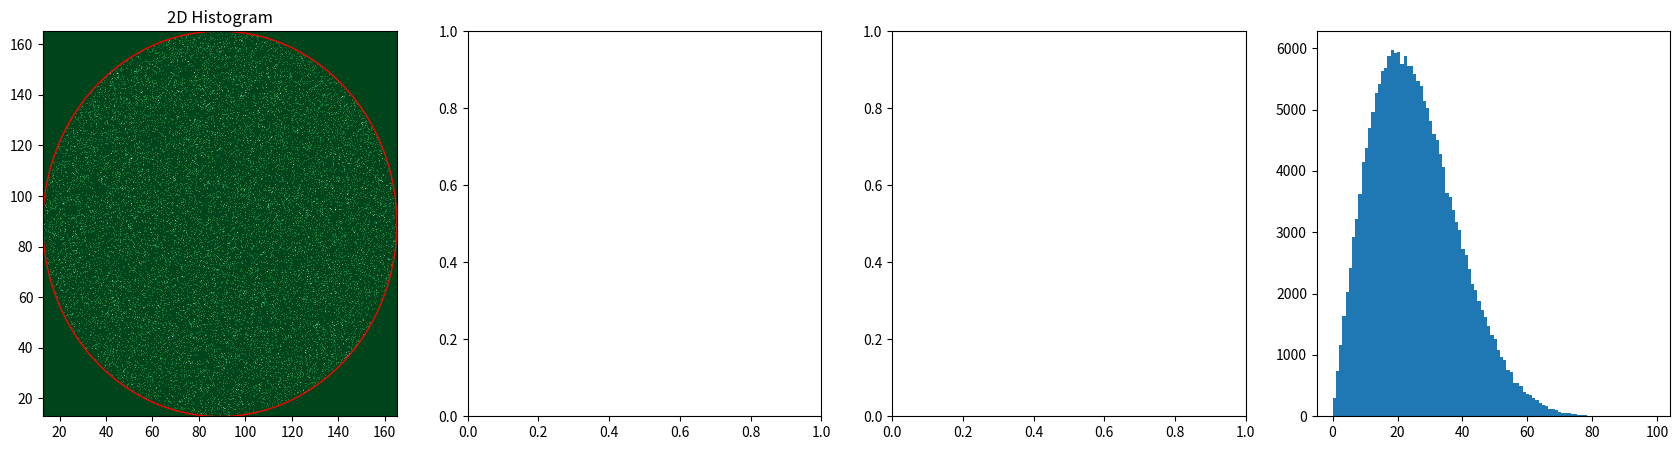

Reproduce this figure in Python.
# -*- coding: utf-8 -*-
"""
Created on Fri Dec 14 11:36:22 2018

[redacted]
"""

import numpy as np 
import matplotlib.pyplot as plt
from scipy.stats import kde
from matplotlib.patches import Ellipse
 



## variables you can change 
x= 256 # number of LEDs # hard coded for 16 by 16
spaceing = np.round(np.sqrt(x)) # unused 
LightW,LightL= 178, 178 # size of lightsource 
width,length = 178, 178 # size of mask 
L = 5 # distance between mask and diffuser
height = 35 # distance between LEDs and wafer
LED_intensity = 40 #  mw per LED
transmission = 0.6 # diffuser transmission
LED_angle = 30 # angle of LED beam (assumed 2 sd) 
use_diffuser = 1
intensity = 1
##

## simulation parameters
rep =1000 # light rays per LED
nbins = 1000 # bins for charts
histbin = 100 #bins for histogram
##


cood_xy = np.mgrid[0:LightW:16j, 0:LightL:16j].reshape(2,-1).T #hardcoded for 16 x 16
cood_diffuser =[]
cood_wafer =[]
angle =[]

mu, sigma = 0, LED_angle/2*(np.pi/180) # mean and standard deviation


if (use_diffuser):
    distance = height
    print("calcuating diffuser")
else:
    distance = L
    print("calcuating wafer")
for LED in cood_xy:
    x,y = LED[0],LED[1]
    thetax = np.random.normal(mu, sigma, rep)
    x = x + L*(np.tan(thetax))
    thetay = np.random.normal(mu, sigma, rep)
    y =y+ L*(np.tan(thetay))
    for i in range(rep):
        if (x[i]>0 and x[i] < length and (y[i]>0 and y[i] < width)):
            cood_diffuser.append((x[i],y[i],thetax[i],thetay[i]))
mu, sigma = 0, LED_angle/2*(np.pi/180) # change to T- dist ?    
if (use_diffuser):
    L = height -L;     
    print("calcuating wafer")
    random_theta = np.random.normal(mu, sigma, len(cood_diffuser)*2)
    for i in range(len(cood_diffuser)):
        (x, y, thetax,thetay), dtx, dty  = cood_diffuser[i], random_theta[i], random_theta[i+len(cood_diffuser)]
        x= x+ height*(np.tan(thetax+dtx))
        y = y+ height*(np.tan(thetay+dty))
        a = np.sqrt((thetay+dty)*(thetay+dty)+(thetax+dtx)*(thetax+dtx))
        if (x>0 and x < length and (y>0 and +y < width)):
            cood_wafer.append((x,y))
            angle.append(a*180/np.pi)

if (intensity):
    light_ray_list=[]
    for x,y in cood_wafer:
        if ((x-89)*(x-89)+(y-89)*(y-89)<(76.2*76.2)):
            light_ray_list.append((x,y))
    light_ray_intensity = LED_intensity/rep
    print(len(light_ray_list)*light_ray_intensity*transmission/(7.62*7.62))
    print(len(light_ray_list))
    print(len(cood_wafer))
print("plotting")
if (use_diffuser):
    x,y = zip(*light_ray_list)
else:
    x, y, thetax,thetay = zip(*light_ray_list)
x = np.array(x)
y = np.array(y)
# Create a figure with 6 plot areas
fig, axes = plt.subplots(ncols=4, nrows=1, figsize=(21, 5))
circle1 = plt.Circle((89, 89), 76.2, color='red',fill=False)
circle2 = plt.Circle((89, 89), 76.2, color='red',fill=False)
circle3 = plt.Circle((89, 89), 76.2, color='red',fill=False) 

# Thus we can cut the plotting window in several hexbins


axes[0].set_title('2D Histogram')
axes[0].hist2d(x, y, bins=nbins, cmap=plt.cm.BuGn_r)

axes[0].add_artist(circle1)

#axes[1].set_title('2D Histogram')
#x1,y1 = zip(*light_ray_list)
#
#axes[1].hist2d(np.array(x1), np.array(y1), bins=nbins, cmap=plt.cm.BuGn_r)
#axes[0].add_artist(circle1)


  
## Evaluate a gaussian kde on a regular grid of nbins x nbins over data extents
#k = kde.gaussian_kde((x,y))
#xi, yi = np.mgrid[x.min():x.max():nbins*1j, y.min():y.max():nbins*1j]
#zi = k(np.vstack([xi.flatten(), yi.flatten()]))
# 
## plot a density
#axes[1].set_title('Calculate Gaussian KDE')
#axes[1].pcolormesh(xi, yi, zi.reshape(xi.shape), cmap=plt.cm.BuGn_r)
#axes[1].add_artist(circle2)
# 
#
#axes[2].set_title('Contour')
#axes[2].pcolormesh(xi, yi, zi.reshape(xi.shape), shading='gouraud', cmap=plt.cm.BuGn_r)
#axes[2].contour(xi, yi, zi.reshape(xi.shape) )
#axes[2].add_artist(circle3)

axes[3].hist(np.array(angle), bins=histbin)




  
  
  